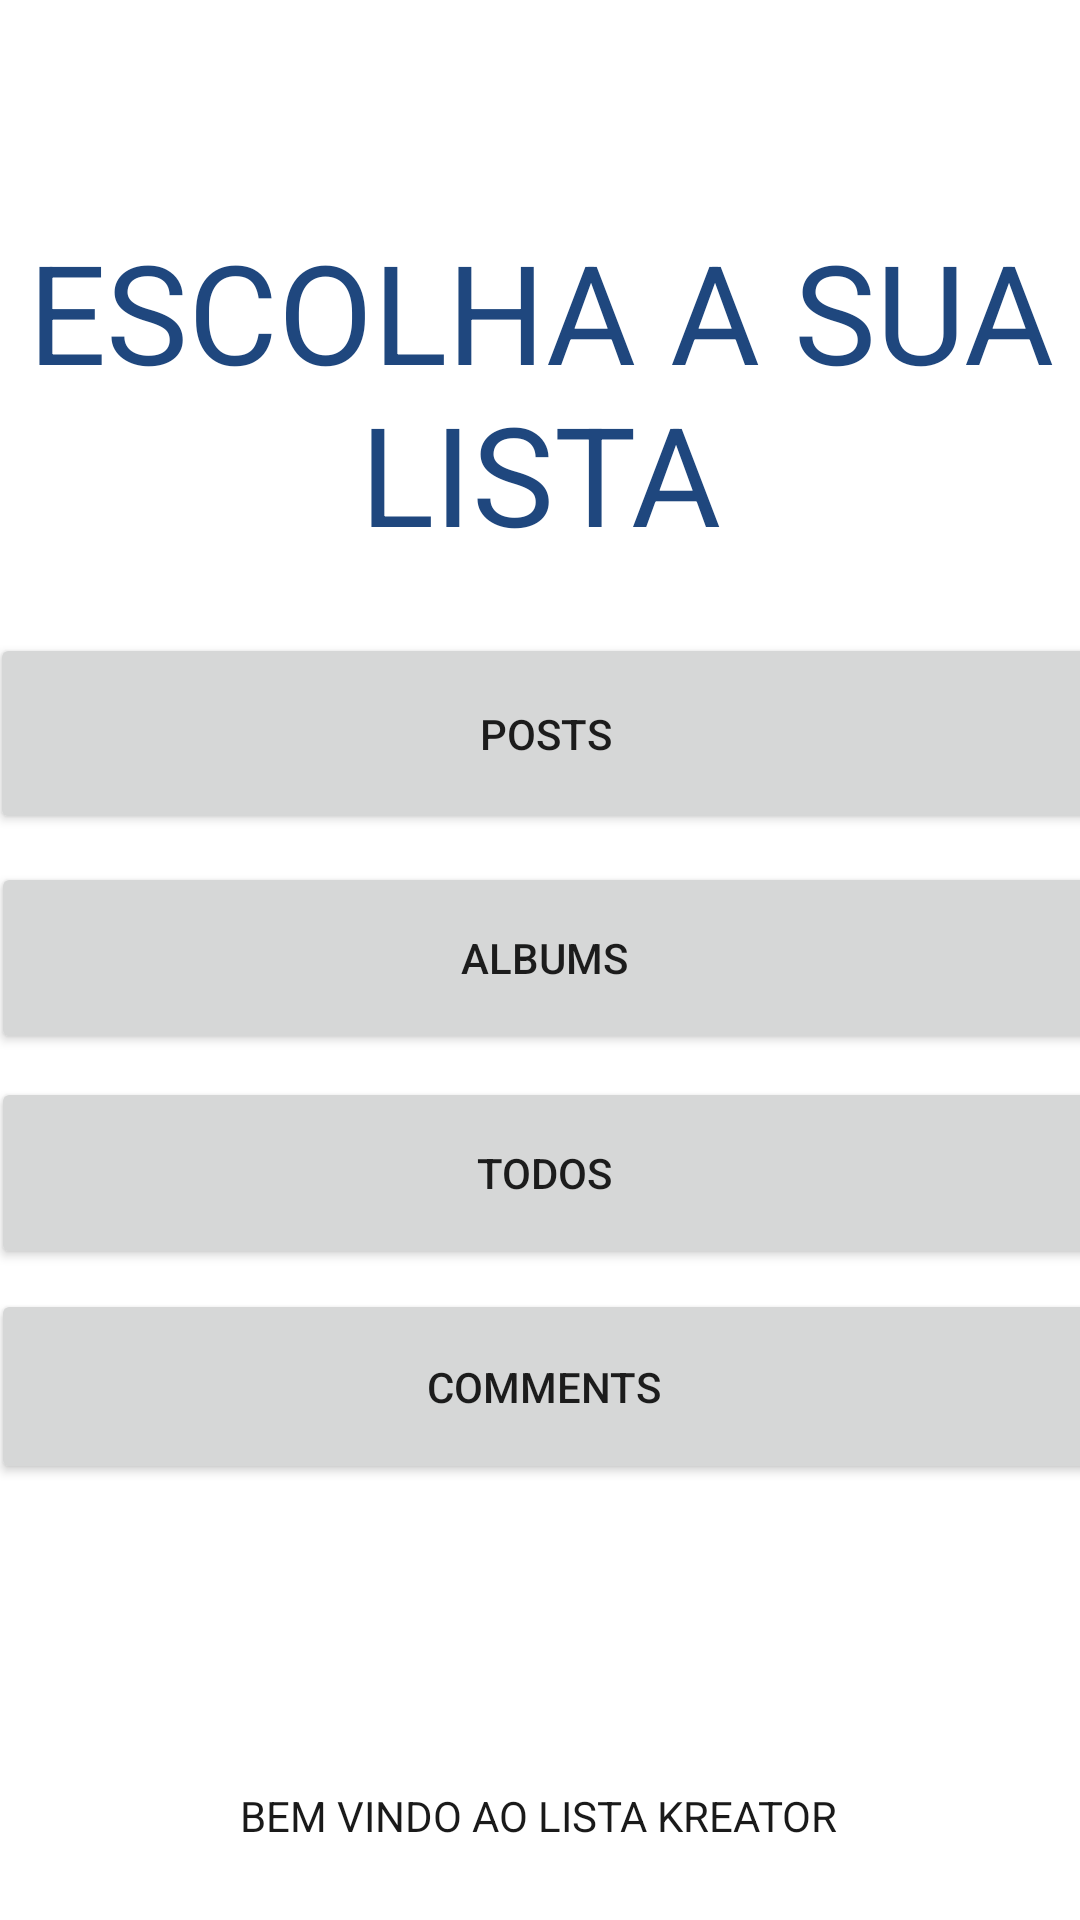

This screen was rendered from an Android layout file. Write that file and the resources it references.
<!-- AndroidManifest.xml: application theme Theme.APIActivity -->
<!-- res/layout/activity_lista_botoes.xml -->
<?xml version="1.0" encoding="utf-8"?>
<androidx.constraintlayout.widget.ConstraintLayout
    xmlns:android="http://schemas.android.com/apk/res/android"
    xmlns:app="http://schemas.android.com/apk/res-auto"
    xmlns:tools="http://schemas.android.com/tools"
    android:layout_width="match_parent"
    android:layout_height="match_parent">

    <Button
        android:id="@+id/posts"
        android:layout_width="370dp"
        android:layout_height="67dp"
        android:text="posts"
        app:layout_constraintBottom_toBottomOf="parent"
        app:layout_constraintEnd_toEndOf="parent"
        app:layout_constraintHorizontal_bias="0.39"
        app:layout_constraintStart_toStartOf="parent"
        app:layout_constraintTop_toTopOf="parent"
        app:layout_constraintVertical_bias="0.368" />

    <TextView
        android:id="@+id/textView"
        android:layout_width="wrap_content"
        android:layout_height="wrap_content"
        android:text="@string/app_listsbotao_message"
        android:textAlignment="center"
        android:textSize="46dp"
        android:textColor="@color/blue"
        app:layout_constraintBottom_toBottomOf="parent"
        app:layout_constraintEnd_toEndOf="parent"
        app:layout_constraintHorizontal_bias="0.0"
        app:layout_constraintStart_toStartOf="parent"
        app:layout_constraintTop_toTopOf="parent"
        app:layout_constraintVertical_bias="0.139" />

    <Button
        android:id="@+id/comments"
        android:layout_width="369dp"
        android:layout_height="65dp"
        android:text="comments"
        app:layout_constraintBottom_toBottomOf="parent"
        app:layout_constraintEnd_toEndOf="parent"
        app:layout_constraintHorizontal_bias="0.375"
        app:layout_constraintStart_toStartOf="parent"
        app:layout_constraintTop_toTopOf="parent"
        app:layout_constraintVertical_bias="0.747" />

    <Button
        android:id="@+id/albums"
        android:layout_width="369dp"
        android:layout_height="64dp"
        android:text="albums"
        app:layout_constraintBottom_toBottomOf="parent"
        app:layout_constraintEnd_toEndOf="parent"
        app:layout_constraintHorizontal_bias="0.38"
        app:layout_constraintStart_toStartOf="parent"
        app:layout_constraintTop_toTopOf="parent"
        app:layout_constraintVertical_bias="0.499" />

    <Button
        android:id="@+id/todos"
        android:layout_width="369dp"
        android:layout_height="64dp"
        android:text="todos"
        app:layout_constraintBottom_toBottomOf="parent"
        app:layout_constraintEnd_toEndOf="parent"
        app:layout_constraintHorizontal_bias="0.38"
        app:layout_constraintStart_toStartOf="parent"
        app:layout_constraintTop_toTopOf="parent"
        app:layout_constraintVertical_bias="0.623" />

    <TextView
        android:id="@+id/textView2"
        android:layout_width="wrap_content"
        android:layout_height="wrap_content"
        android:text="@string/app_listsbotao_bottom"
        android:textColor="@color/silver"
        app:layout_constraintBottom_toBottomOf="parent"
        app:layout_constraintEnd_toEndOf="parent"
        app:layout_constraintHorizontal_bias="0.497"
        app:layout_constraintStart_toStartOf="parent"
        app:layout_constraintTop_toTopOf="parent"
        app:layout_constraintVertical_bias="0.959" />

</androidx.constraintlayout.widget.ConstraintLayout>
<!-- resources referenced by this layout -->
<resources>
  <color name="blue">#1f477e</color>
  <color name="silver">#1a1a1a</color>
  <string name="app_listsbotao_bottom">BEM VINDO AO LISTA KREATOR</string>
  <string name="app_listsbotao_message">ESCOLHA A SUA LISTA</string>
  <style name="Theme.APIActivity" parent="Theme.MaterialComponents.DayNight.DarkActionBar">
          
          <item name="colorPrimary">@color/blue</item>
          <item name="colorPrimaryVariant">@color/blue</item>
          <item name="colorOnPrimary">@color/white</item>
          
          <item name="colorSecondary">@color/silver</item>
          <item name="colorSecondaryVariant">@color/silver</item>
          <item name="colorOnSecondary">@color/white</item>
          
          <item name="android:statusBarColor" tools:targetApi="l">?attr/colorPrimaryVariant</item>
          
      </style>
  <color name="white">#FFFFFFFF</color>
</resources>
